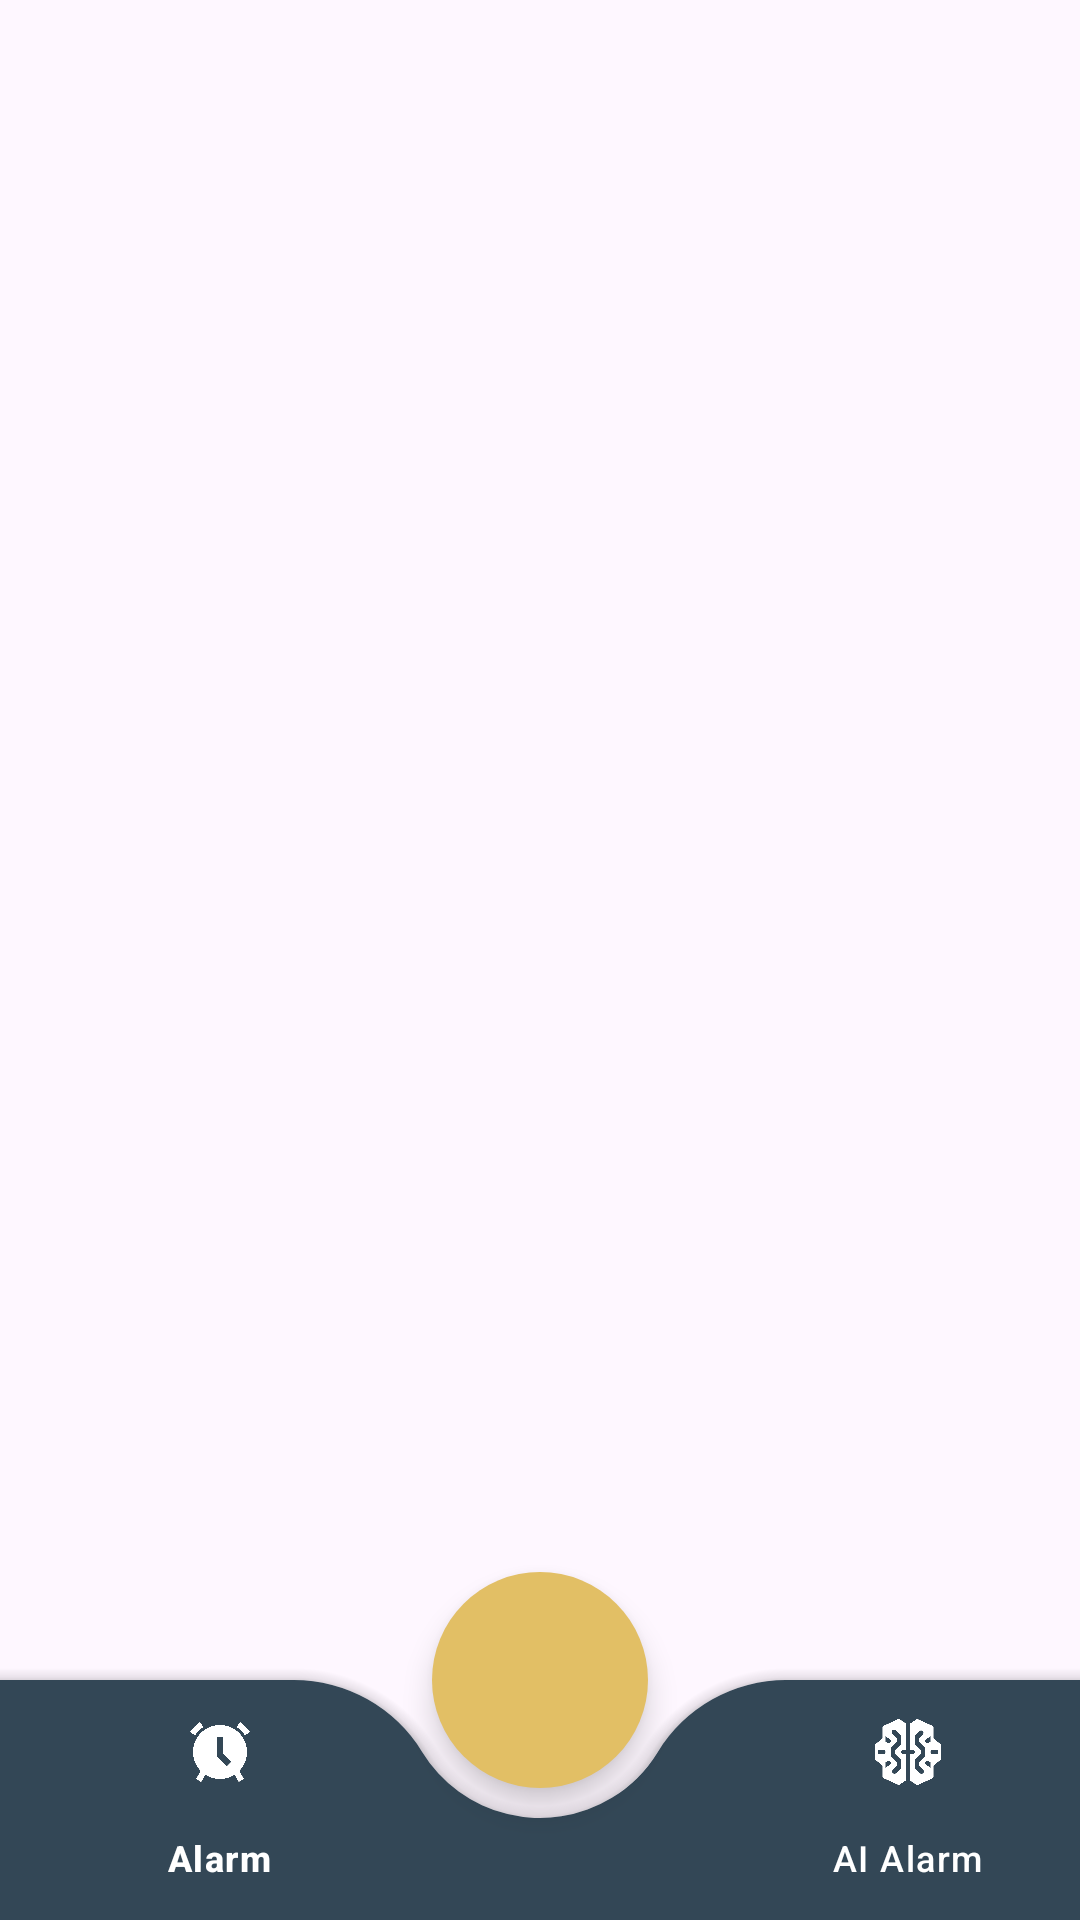

Android layout source for this screen:
<!-- AndroidManifest.xml: application theme Theme.AIAlarm -->
<!-- res/layout/activity_main.xml -->
<?xml version="1.0" encoding="utf-8"?>
<layout
    xmlns:android="http://schemas.android.com/apk/res/android"
    xmlns:app="http://schemas.android.com/apk/res-auto"
    xmlns:tools="http://schemas.android.com/tools">


    <data>
        <variable
            name="viewModel"
            type="com.example.aialarm.ui.home.HomeViewModel" />
    </data>


    <androidx.coordinatorlayout.widget.CoordinatorLayout
        android:layout_width="match_parent"
        android:layout_height="match_parent"
        tools:context=".ui.home.MainActivity">

        <FrameLayout
            android:id="@+id/homeFrameLayout"
            android:layout_width="match_parent"
            android:layout_height="match_parent"
            android:layout_gravity="top"
            android:layout_above="@id/bottomAppBar"
            android:layout_marginBottom="?android:attr/actionBarSize" />

        <com.google.android.material.bottomappbar.BottomAppBar
            android:id="@+id/bottomAppBar"
            android:layout_width="match_parent"
            android:layout_gravity="bottom"
            android:layout_height="wrap_content"
            android:backgroundTint="#334756"
            style="@style/Widget.MaterialComponents.BottomAppBar.Colored"
            app:fabCradleMargin="10dp"
            app:fabCradleRoundedCornerRadius="50dp">

            <com.google.android.material.bottomnavigation.BottomNavigationView
                android:layout_width="match_parent"
                android:layout_height="wrap_content"
                android:id="@+id/bottomNavView"
                app:menu="@menu/bottom_menu"
                app:itemIconTint="@color/white"
                app:itemTextColor="@color/white"
                android:background="@drawable/transparent_background"/>

        </com.google.android.material.bottomappbar.BottomAppBar>

        <com.google.android.material.floatingactionbutton.FloatingActionButton
            android:id="@+id/addButton"
            android:layout_width="wrap_content"
            app:fabCustomSize="72dp"
            android:layout_height="wrap_content"
            android:src="@drawable/add"
            app:backgroundTint="#E2BF65"
            app:backgroundTintMode="src_atop"
            app:layout_anchor="@id/bottomAppBar"
            app:maxImageSize="32dp"
            android:scaleType="center"
            app:tint="#000"

            app:shapeAppearanceOverlay="@style/circularFAB" />
        />

    </androidx.coordinatorlayout.widget.CoordinatorLayout>
</layout>
<!-- resources referenced by this layout -->
<resources>
  <color name="white">#FFFFFFFF</color>
  <!-- drawable transparent_background (drawable) -->
  <?xml version="1.0" encoding="utf-8"?>
  <shape xmlns:android="http://schemas.android.com/apk/res/android"
      android:padding = "10dp"
      android:shape = "rectangle">
      <solid android:color="#00000000"/>
  
  </shape>
  <style name="circularFAB" parent="">
          <item name="cornerFamily">rounded</item>
          <item name="cornerSize">50%</item>
      </style>
  <style name="Theme.AIAlarm" parent="Base.Theme.AIAlarm" />
  <style name="Base.Theme.AIAlarm" parent="Theme.Material3.DayNight.NoActionBar">
          <item name="colorPrimary">#E2BF65</item>
          <item name="colorPrimaryVariant">#2C394B</item>
          <item name="colorOnPrimary">@color/white</item>
          <item name="colorSurfaceContainerHighest">#E2BF65</item>
          <item name="android:statusBarColor">#082032</item>
  
      </style>
</resources>
